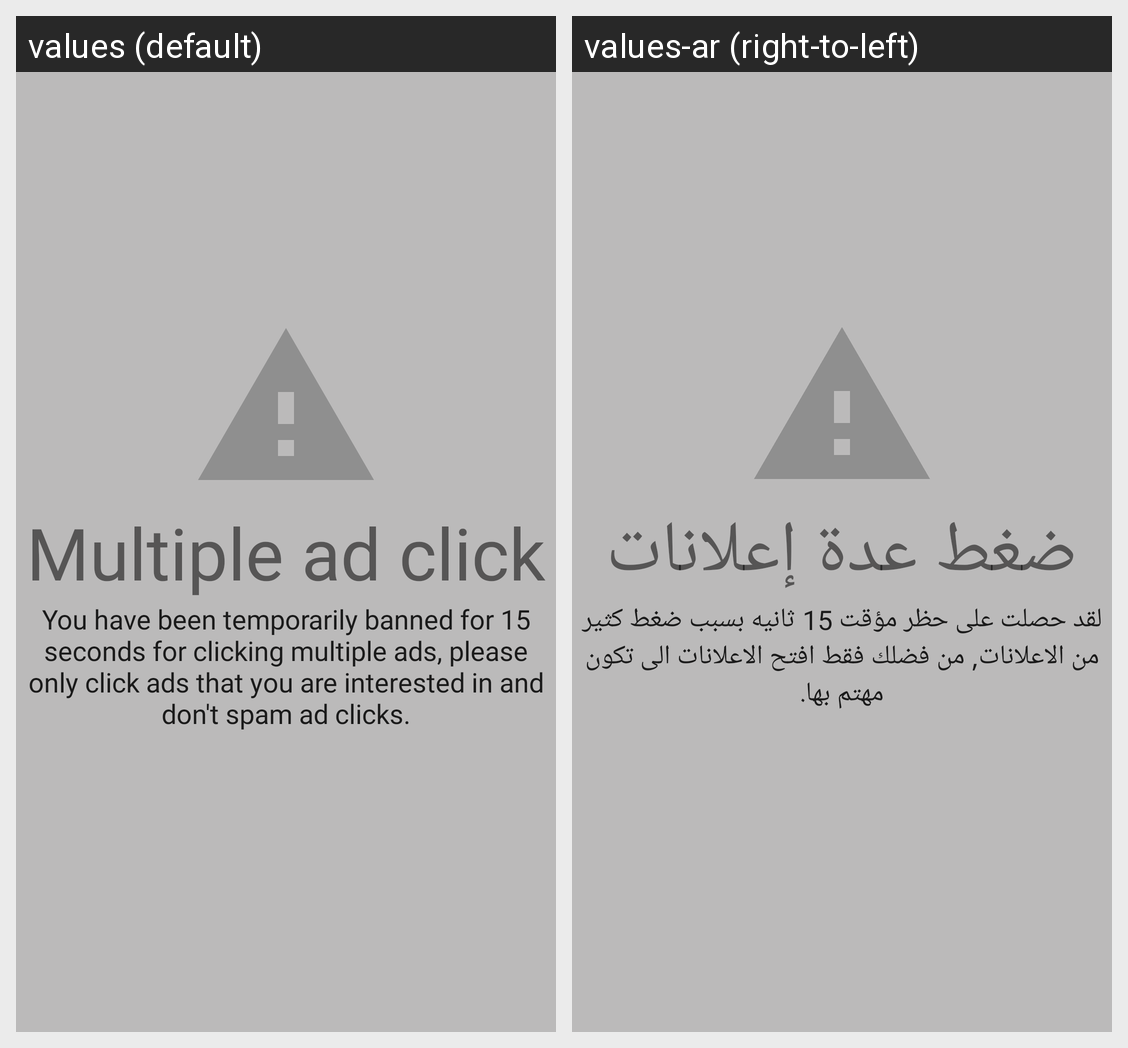

Translations of the strings shown on this Android screen, per locale in the grid:
Android screen res/layout/multiple_ad_click_ban_layout.xml rendered under 2 locales, left to right: values (default), values-ar (right-to-left). Device: Nexus 5 (rendered at 1080×1920; each locale shown at half size, 540×960, under a caption strip naming it); theme AppTheme.
Strings drawn on this screen, with the default value and each locale's value (text and hints the layout hard-codes, and strings that could not be matched under every locale, appear in the picture but are not listed):

multiple_ad_click
  values: Multiple ad click
  values-ar: ضغط عدة إعلانات

dont_spam_ad_click
  values: You have been temporarily banned for 15 seconds for clicking multiple ads, please only click ads that you are interested in and don't spam ad clicks.
  values-ar: لقد حصلت على حظر مؤقت 15 ثانيه بسبب ضغط كثير من الاعلانات, من فضلك فقط افتح الاعلانات الى تكون مهتم بها.
